pico-8 play session: hold → + tap 🅾

[t = 1 s] hold → ~1s, tap 🅾 ~2×
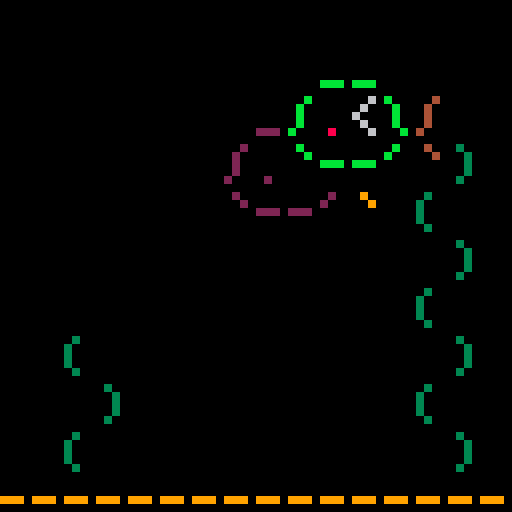
[t = 2 s] hold → ~2s, tap 🅾 ~4×
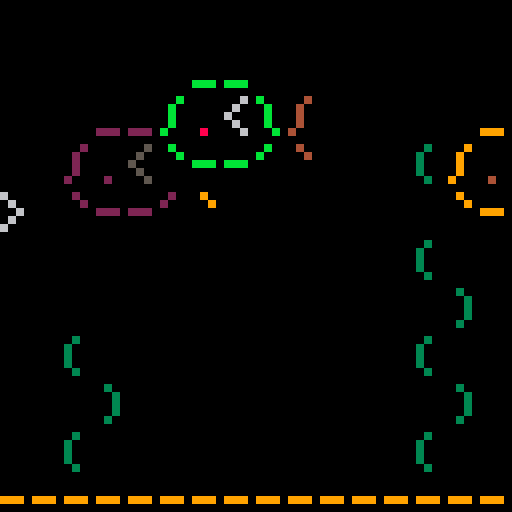
[t = 8 s] hold → ~8s, tap 🅾 ~14×
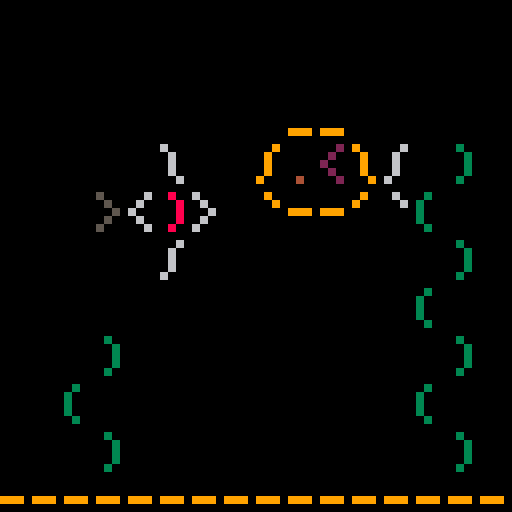

pico-8 cartridge
version 18
__lua__

-- make 64x64!
poke(0x5f2c,3)

bgn = 0

fishsm1 = {"(><"}
fishsm1_c = {"ghh"}
fishsm2 = {"<><"}
fishsm2_c = {"ggg"}
snail = {"@"}
snail_c = {"g"}
urchin = {"**"}
urchin_c = {"gg"}
fishmed = {

	"  __",
	"\\~>.\\",
 "/`-~'"
}

--  __
--\~>.\			-- todo make a flounder
--/`-~'

fishmed_c = {
	"  gg",
	"hgijg",
	"hgggg"
}

fishmed2 = {
	" __",
	"/.<\\/",
	"`--'`"
}
--  __
-- /.<`/
-- `--'`
fishmed2_c = {
	" gg",
	"gjigh",
	"ggggh"
}

angel = {
	"  \\ ",
	"><)>",
	"  / "
}

--  \
--><)>
--  /

angel_c = {
	"  g",
	"hiji",
	"  g"
}

--   _
-- ><_>
--   '

--   __
-- \/ o\
-- /\__/

--  __
-- /o \/
-- \__/\



fishbig = {
	"     .:/      ",
 	"  ,,///;,  ,//",
	" o:::::;;;/// ",
	">:::::::;;\\\\\\ ",
	" ``\\\\\\\\\\'' `:\\"
}
--     .:/
--  ,,///;,  ,//
-- 0:::::;; ///
-->:::::::;;\\\
-- ``\\\\\'' `:\
fishbig_c = {
	"     ggg      ",
	"  hhggggh  iii",
	" 7hhhhhhhhiii ",
	"khhhhhhhhhiii ",
	" hhlllllhh iii"
}

--
-- /
--<
-- \
-- ``


kelp = {
	"( ",
	" )",
	"( ",
	" )",
	"( ",
	" )",
	"( ",
	" )",
	"( ",
}

kelp2 = {
	" )",
	"( ",
	" )",
	"( ",
	" )",
	"( ",
	" )",
	"( ",
	" )",
}

kelp_c = "3"


mirmap = {
 ["<"] = ">",
 [">"] = "<",
 ["("] = ")",
 [")"] = "(",
 ["/"] = "\\",
 ["\\"] = "/",
 ["'"] = "`",
 ["`"] = "'",
 [","] = "."			-- best we can do..
}
-- printf = printfish
-- todo rename fish param
function printf(fish,fish_c,x,y,col_trans,mirror)
	--col_trans={a=1}
	for i,line in pairs(fish) do
		y_d = (i + y) * 6
		line_c = fish_c[i]
		for j = 1,#line do
			x_d = (j + x) * 4

			char = sub(line,j,j)
			col = sub(line_c,j,j)
			if col_trans != nil and 
					col_trans[col] != nil then
				col = col_trans[col]
			end
			
			if mirror then
				char = mirmap[char] or char
				x_d = (#line - j + 1 + x) * 4
			end
			
			if char != " " then
				rectfill(x_d,y_d,x_d+3,y_d+5,bgn)
				print(char, x_d, y_d, col)
			end
		end
	end
end

x = 10
y = 0

fishes = {}
maxfish = 6

function rand_colors(colmap)
	col_trans = {
		["0"]=0,
		["1"]=1,
		["2"]=2,
		["3"]=3,
		["4"]=4,
		["5"]=5,
		["6"]=6,
		["7"]=7,
		["8"]=8,
		["9"]=9,
		a=10,
		b=11,
		c=12,
		d=13,
		e=14,
		f=15
	}
	
	for i,str in pairs(colmap) do
		for j = 1,#str do
			col = sub(str,j,j)
			
			if col_trans[col] == nil then
				col_trans[col] = 1 + flr(rnd(15))
			end
		end
	end
	
	return col_trans
end

function create_frame(
		template, 
		colors,
		dur)
	-- if we have a single color
	-- create a map to cover template
	if type(colors) == "string" then
		col = colors
		colors = {}
		for i,row in pairs(template) do
			colors[i] = ""
			for _=1,#row do
				colors[i] = colors[i] .. col
			end
		end
	end
	
	dur = dur or 1
	
	return {
		dur = dur,
		template = template,
		colors = colors
	}
end

function popfish()
	local rand = rnd()
	mirror = rnd() < 0.5
	--print(rand)
	--er()
	if rand < 0.15 then
		return newfishbasic(
			fishmed2,
			fishmed2_c,
			-0.3
		)
	elseif rand < 0.3 then
		return newfishbasic(
			fishmed,
			fishmed_c,
			0.3
		)
	elseif rand < 0.55 then
		return newfishbasic(
			fishsm1,
			fishsm1_c,
			mirror and 0.3 or -0.3,
			mirror
		)
	elseif rand < 0.70 then
		return newfishbasic(
			fishsm2,
			fishsm2_c,
			mirror and 0.3 or -0.3,
			mirror
		)
	elseif rand < 0.87 then
		return newfishbasic(
			angel,
			angel_c,
			mirror and -0.6 or 0.6,
			mirror
		)
	elseif rand < 0.89 then
		return newfishbasic(
			snail,
			snail_c,
			mirror and -0.03 or 0.03,
			mirror,
			8,
			true
		)
	elseif rand < 0.9 then
		return newfishbasic(
			urchin,
			urchin_c,
			mirror and -0.01 or 0.01,
			mirror,
			8,
			true
		)
--	elseif rand < 0.9 then
--		return newfishbasic(
--			{
--				"
--			}
--		)
	else
		return newfishbasic(
			fishbig,
			fishbig_c,
			mirror and 0.3 or -0.3, ---0.3,
			mirror
		)
	end
end

function newfishbasic(
	template,
	template_c,
	--speed,
	-- +1 for left, -1 for right
	direction,
	mirror,
	ypos,				-- override
	isboring		-- For snails and urchins
)
	local frames = {
		create_frame(template,template_c)
	}
	local col_map = rand_colors(template_c)
	local x0 = 5 - 20 * sgn(direction)
	local y0 = rnd(10 - #template)
	local vx = (rnd() + 1/5) * direction
	local ret = newfish(
		frames,
		col_map,
		{x0,ypos or y0},
		{vx,0}
	)
	ret.mirror = mirror
	ret.isboring = isboring
	return ret
end


function newfish(
		frames,
		col_map,
		pos,
		vel)
	
	-- detect a table 
	-- of {"a"} vs {a=10}
	if type(col_map) == "string"
			or col_map[1] != nil then
		col_map = rand_colors(col_map)
	end
	
	if type(pos) != "function" then
		local pos0 = pos
		function pos(t)

			--if true then return {0,0} end
			return {pos0[1] + t*vel[1],
											pos0[2] + t*vel[2]}
		end
	end
		return {
			frames = frames,
			col_map = col_map,
			getpos = pos,
			frame_index = 1,
			frame_ticks = 0,
			mirror = false,
			fish_ticks = 0
		}

end

function _init()
	-- randomize kelp
	
	-- keep track of where the 
	-- kelp is to avoid clumping
	local valid = {}
	for i = 1,14 do
		valid[i] = i
	end
	
	local posarr = {}
	for _ = -1, rnd(4) do
		local x = flr(rnd(16))
		if valid[x] != nil then
			posarr[#posarr+1] = x
			valid[x] = nil
			valid[x+1] = nil
			valid[x-1] = nil
		end
	end
	
	for _,x in pairs(posarr) do
		local dur = rnd(20) + 20
		local frames = {
			create_frame(
				kelp,
				kelp_c,
				dur
			),
			create_frame(
				kelp2,
				kelp_c,
				dur
			)
		}
		local pos = {
			x,
			8 - rnd(6)
		}
		fishes[#fishes+1] = newfish(
			frames,
			{["a"]=3},--kelp_c,
		 pos,
			{0,0}
		)
		if rnd() > 0.5 then
			fishes[#fishes].mirror = true
		end
	end
	
	maxfish += #fishes
	
--
--	
--	fishes[#fishes+1] = newfish(
--		frames,
--		{["a"]=3},--kelp_c,
--		
----		function(t)
----			fishes[2].mirror = not fishes[2].mirror
----			return {0,0}
----		end
--		{8,0},
--		{0,0}
--	)
if true then return end
	frames = {
		create_frame(
			fishbig,
			fishbig_c
		)
	}
	
	col_map = rand_colors(
		fishbig_c
	)
	
	fishes[#fishes+1] = newfish(
		frames,
		col_map,
		{10, 3},
		{-0.1, 0}
	)
	fishes[#fishes].mirror = true

--		print(fishes[1].mirror)
--	print(fishes[2].mirror)
--	print(fishes[3].mirror)
	
	if true then return end

	
	fishes[#fishes+1] = {
		template = kelp,
		colors = kelp_c
	}
	
	
	fishes[#fishes+1] = {
		template = fishmed,
		colors = fishmed_c,
		col_trans = 
			rand_colors(fishmed_c),
		pos = {0,4},
		vel = {0.1, 0}
	}
end

ticks = 0
function _update()
	ticks += 1
	for _, fish in pairs(fishes) do
		fish.frame_ticks += 1
		fish.fish_ticks += 1
		if fish.frame_ticks >
			 fish.frames[fish.frame_index].dur
			then
				fish.frame_index += 1
				if fish.frame_index > #fish.frames then
					fish.frame_index = 1
				end
				fish.frame_ticks = 0
		end
	end
	
	oldfish = fishes
	fishes = {}
	for _, fish in pairs(oldfish) do
		local x = fish.getpos(fish.fish_ticks)[1]
		if -20 < x and x < 30 then
			fishes[#fishes+1] = fish
		end 
	end
	
	-- con't count the boring ones...
	local fishcount = 0
	for fish in all(fishes) do
		if not fish.isboring then
			fishcount += 1
		end
	end

	if fishcount < maxfish then
		fishes[#fishes+1] = popfish()
	end
end

function _draw()
	cls()
	for _,fish in pairs(fishes) do
		pos = fish.getpos(fish.fish_ticks)
		
		printf(
			fish.frames[fish.frame_index].template,
			fish.frames[fish.frame_index].colors,
			flr(pos[1]),
			flr(pos[2]),
			fish.col_map,
			fish.mirror
		)
	end
	--ocean floor
	rectfill(0,60,100,100,bgn)
	print("-----------------",0,60,9)

end
__gfx__
00000000000000000000000000000000000000000000000000000000000000000000000000000000000000000000000000000000000000000000000000000000
00000000000000000000000000000000000000000000000000000000000000000000000000000000000000000000000000000000000000000000000000000000
00700700000000000000000000000000000000000000000000000000000000000000000000000000000000000000000000000000000000000000000000000000
00077000000000000000000000000000000000000000000000000000000000000000000000000000000000000000000000000000000000000000000000000000
00077000000000000000000000000000000000000000000000000000000000000000000000000000000000000000000000000000000000000000000000000000
00700700000000000000000000000000000000000000000000000000000000000000000000000000000000000000000000000000000000000000000000000000
